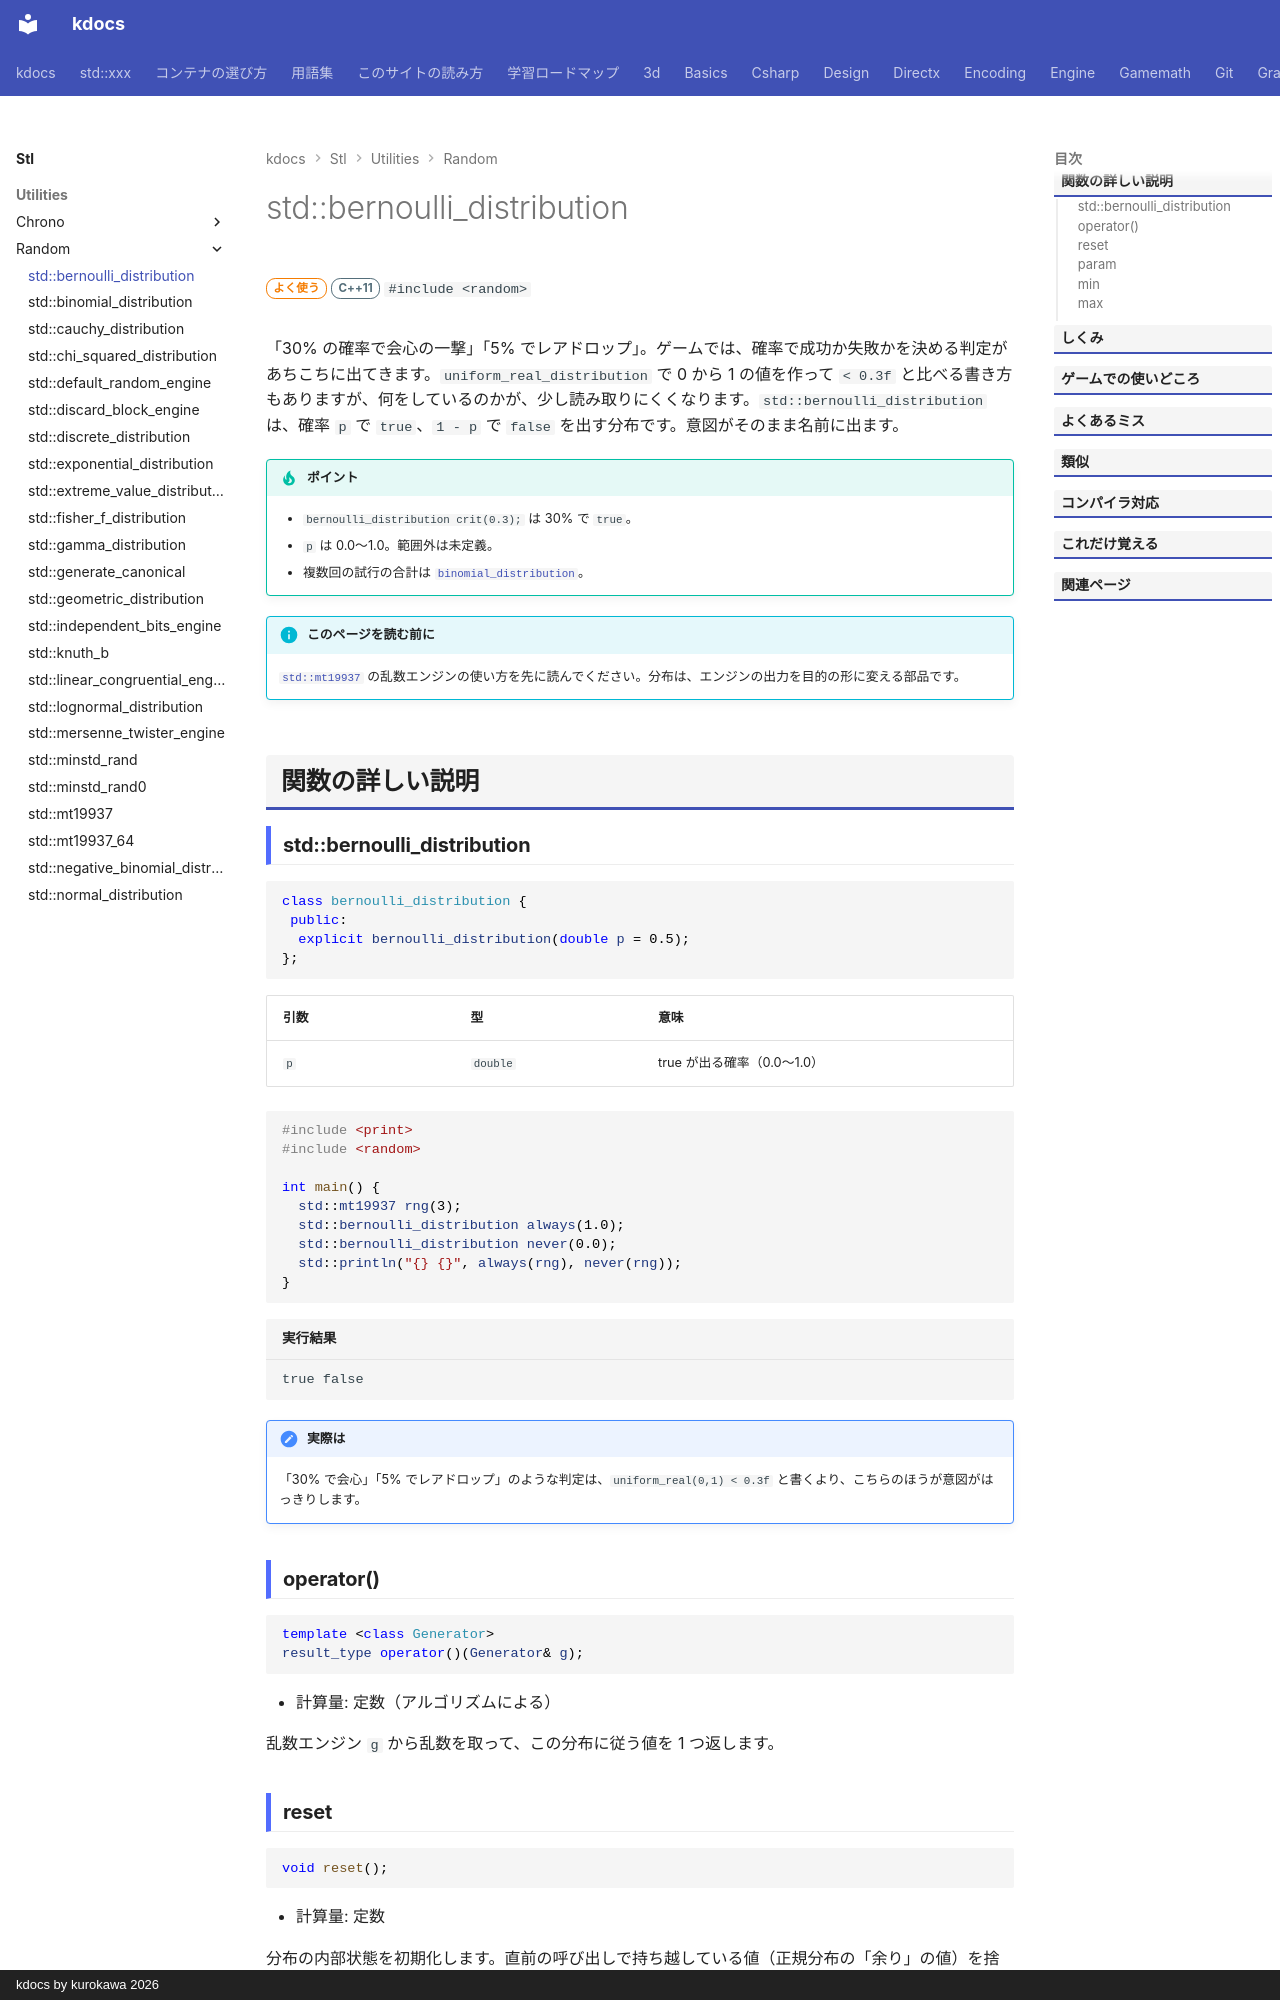

repository: qwzxdf/kdocs · page: stl/utilities/random/bernoulli_distribution/index.html · generator: mkdocs · copyright: kdocs by kurokawa 2026

---
title: std::bernoulli_distribution
summary: "確率 p で true、そうでなければ false を出す。"
order: 12
group: 乱数の分布（std::xxx_distribution）
tags:
  - ユーティリティ
---

# std::bernoulli_distribution

<div class="page-badges" markdown>
<span class="rank rank-often">よく使う</span>
<span class="ver ver-11">C++11</span>
`#include <random>`
</div>

「30% の確率で会心の一撃」「5% でレアドロップ」。ゲームでは、確率で成功か失敗かを決める判定があちこちに出てきます。`uniform_real_distribution` で 0 から 1 の値を作って `< 0.3f` と比べる書き方もありますが、何をしているのかが、少し読み取りにくくなります。`std::bernoulli_distribution` は、確率 `p` で `true`、`1 - p` で `false` を出す分布です。意図がそのまま名前に出ます。

!!! tip "ポイント"
    - `bernoulli_distribution crit(0.3);` は 30% で `true`。
    - `p` は 0.0〜1.0。範囲外は未定義。
    - 複数回の試行の合計は [`binomial_distribution`](binomial_distribution.md)。

!!! info "このページを読む前に"
    [`std::mt19937`](mt19937.md) の乱数エンジンの使い方を先に読んでください。分布は、エンジンの出力を目的の形に変える部品です。

## 関数の詳しい説明

### std::bernoulli_distribution {#bernoulli}

```cpp
class bernoulli_distribution {
 public:
  explicit bernoulli_distribution(double p = 0.5);
};
```

| 引数 | 型 | 意味 |
| --- | --- | --- |
| `p` | `double` | true が出る確率（0.0〜1.0） |

```cpp
#include <print>
#include <random>

int main() {
  std::mt19937 rng(3);
  std::bernoulli_distribution always(1.0);
  std::bernoulli_distribution never(0.0);
  std::println("{} {}", always(rng), never(rng));
}
```

```text title="実行結果"
true false
```

!!! note "実際は"
    「30% で会心」「5% でレアドロップ」のような判定は、`uniform_real(0,1) < 0.3f` と書くより、こちらのほうが意図がはっきりします。
